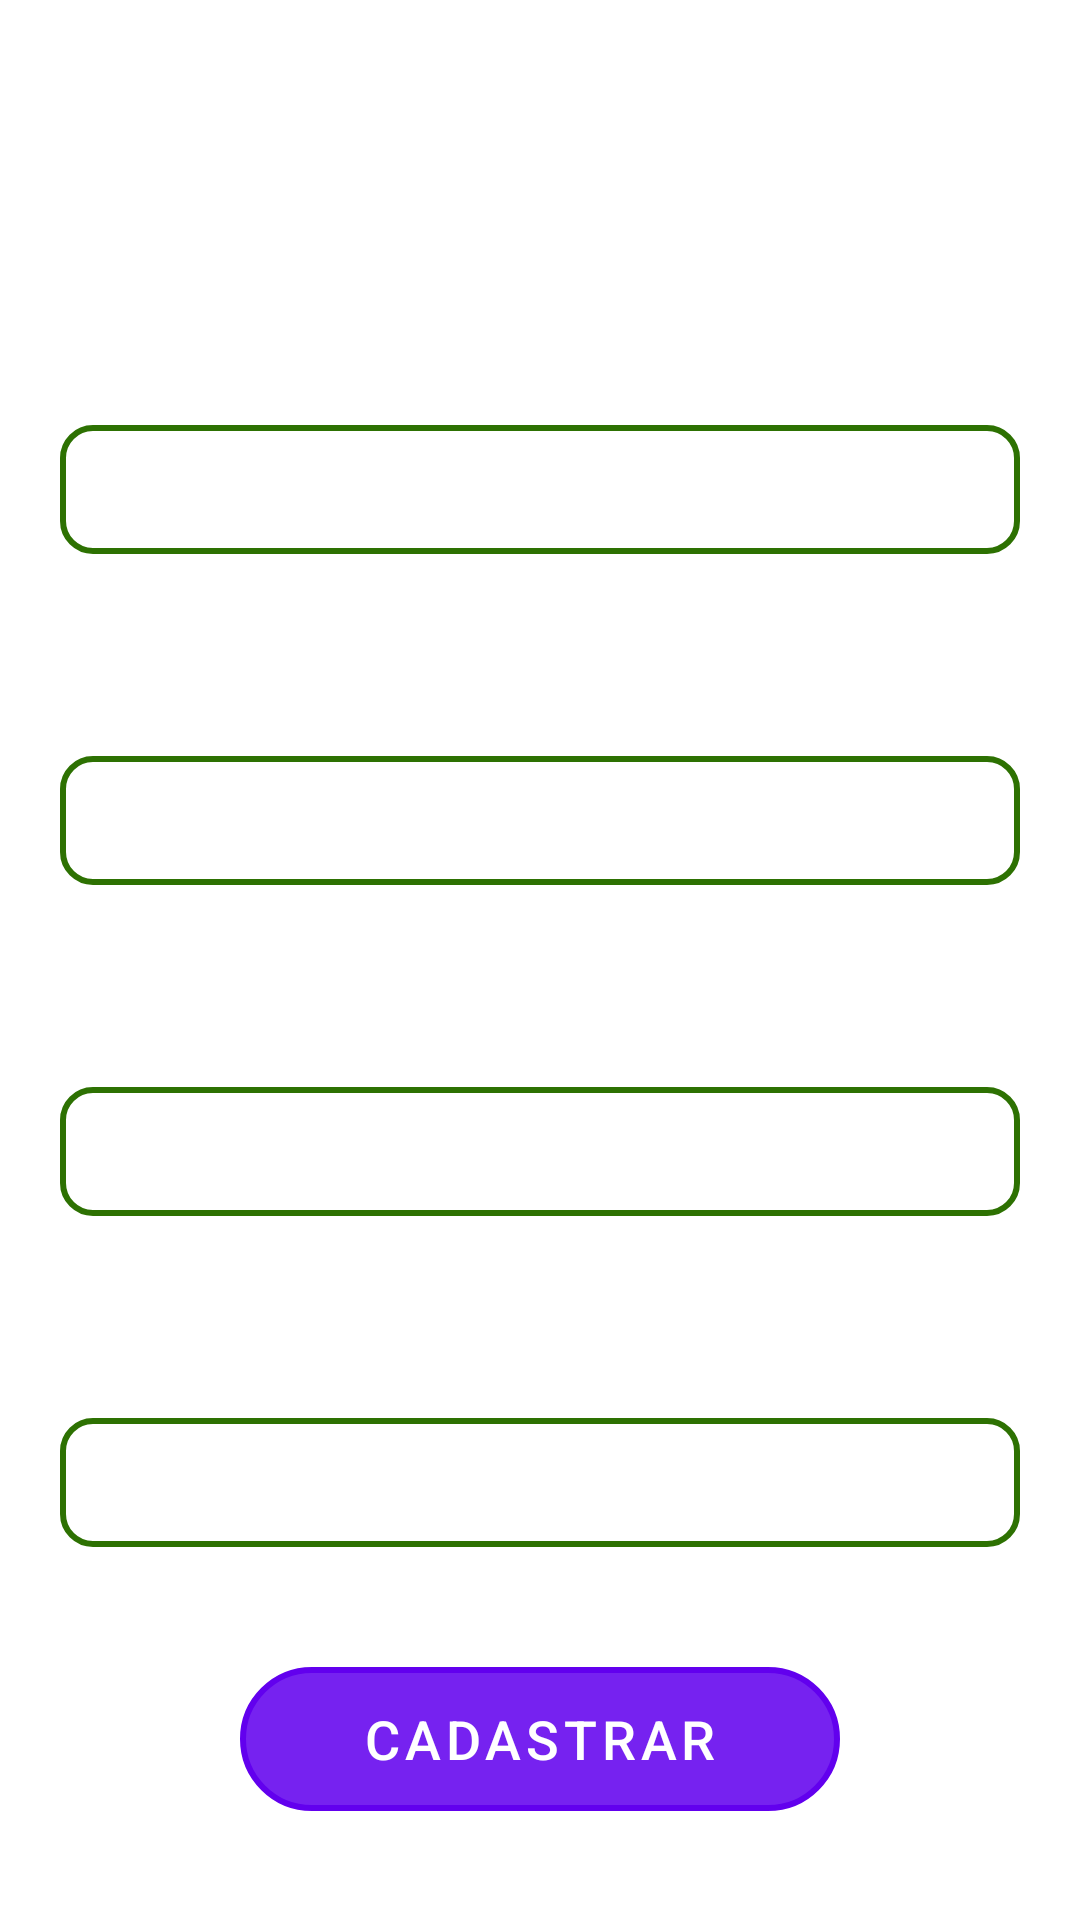

Here is an Android app screen rendered from its layout file. Give the layout XML and the strings, colors and styles it references.
<!-- AndroidManifest.xml: fallback theme Theme.MaterialComponents.DayNight.NoActionBar -->
<!-- res/layout/cadastro_layout.xml -->
<?xml version="1.0" encoding="utf-8"?>
<LinearLayout xmlns:android="http://schemas.android.com/apk/res/android"
    xmlns:app="http://schemas.android.com/apk/res-auto"
    xmlns:tools="http://schemas.android.com/tools"
    android:layout_width="match_parent"
    android:layout_height="match_parent"
    android:background="@drawable/background"
    android:gravity="center"
    android:orientation="vertical"
    tools:context=".Cadastro_Activity">

    <androidx.appcompat.widget.Toolbar
        android:id="@+id/mCadastro"
        android:layout_width="match_parent"
        android:layout_height="wrap_content"
        app:title="Cadastro"
        app:titleTextColor="#fff">
    </androidx.appcompat.widget.Toolbar>
    <View
        android:layout_width="match_parent"
        android:layout_height="2dp"
        android:background="#fff"/>

    <ScrollView
        android:layout_width="match_parent"
        android:layout_height="match_parent">

        <LinearLayout
            android:layout_width="match_parent"
            android:layout_height="wrap_content"
            android:layout_margin="20dp"
            android:gravity="center_horizontal"
            android:orientation="vertical"
            android:layout_gravity="center">

            <TextView
                android:layout_width="match_parent"
                android:layout_height="wrap_content"
                android:text="@string/nome"
                android:textColor="#fff"
                android:textSize="28sp" />

            <EditText
                android:layout_width="match_parent"
                android:layout_height="wrap_content"
                android:layout_marginTop="10dp"
                android:background="@drawable/etxt_login"
                android:inputType="textPersonName"
                android:padding="8dp"
                android:textColor="#777777"
                android:textSize="20sp" />

            <TextView
                android:layout_width="match_parent"
                android:layout_height="wrap_content"
                android:layout_marginTop="20dp"
                android:text="@string/e_mail"
                android:textColor="#fff"
                android:textSize="28sp" />

            <EditText
                android:layout_width="match_parent"
                android:layout_height="wrap_content"
                android:layout_marginTop="10dp"
                android:background="@drawable/etxt_login"
                android:inputType="textEmailAddress"
                android:padding="8dp"
                android:textColor="#777777"
                android:textSize="20sp" />

            <TextView
                android:layout_width="match_parent"
                android:layout_height="wrap_content"
                android:layout_marginTop="20dp"
                android:text="@string/senha"
                android:textColor="#fff"
                android:textSize="28sp" />

            <EditText
                android:layout_width="match_parent"
                android:layout_height="wrap_content"
                android:layout_marginTop="10dp"
                android:background="@drawable/etxt_login"
                android:inputType="textPassword"
                android:padding="8dp"
                android:textColor="#777777"
                android:textSize="20sp" />

            <TextView
                android:layout_width="match_parent"
                android:layout_height="wrap_content"
                android:layout_marginTop="20dp"
                android:text="@string/telefone"
                android:textColor="#fff"
                android:textSize="28sp" />

            <EditText
                android:layout_width="match_parent"
                android:layout_height="wrap_content"
                android:layout_marginTop="10dp"
                android:background="@drawable/etxt_login"
                android:inputType="number"
                android:padding="8dp"
                android:textColor="#777777"
                android:textSize="20sp" />

            <Button
                android:id="@+id/btnCadastrar"
                android:layout_width="200dp"
                android:layout_height="wrap_content"
                android:layout_marginTop="40dp"
                android:text="@string/cadastrar"
                android:textAllCaps="true"
                android:textSize="18sp"
                android:background="@drawable/btn_entrar"/>

        </LinearLayout>
    </ScrollView>
</LinearLayout>
<!-- resources referenced by this layout -->
<resources>
  <!-- drawable btn_entrar (drawable) -->
  <?xml version="1.0" encoding="utf-8"?>
  <shape android:shape="rectangle" xmlns:android="http://schemas.android.com/apk/res/android">
      <solid android:color="#DDFFFFFF"/>
      <corners android:radius="30dp"/>
      <stroke android:color="#2D7102" android:width="2dp"/>
  </shape>
  <!-- drawable etxt_login (drawable) -->
  <?xml version="1.0" encoding="utf-8"?>
  <shape android:shape="rectangle" xmlns:android="http://schemas.android.com/apk/res/android">
      <corners android:radius="10dp"/>
      <stroke android:color="#2D7102" android:width="2dp"/>
  </shape>
  <string name="cadastrar">Cadastrar</string>
  <string name="e_mail">E-mail:</string>
  <string name="nome">Nome:</string>
  <string name="senha">Senha</string>
  <string name="telefone">Telefone:</string>
</resources>
